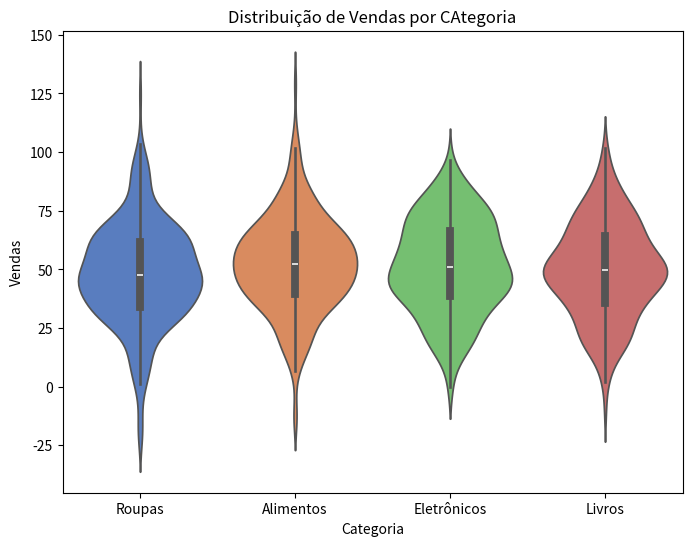

Write Python code to recreate this figure.
# O violinplot é útil para visualizar a distribuição 
# de uma variável numérica em diferentes categorias.

import seaborn as sns
import matplotlib.pyplot as plt
import pandas as pd
import numpy as np

#1-Criando Dataframe fictício
categorias = ['Eletrônicos', 'Roupas', 'Alimentos', 'Livros']
vendas = {
    'Categoria': np.random.choice(categorias, 1000),
    'Vendas': np.random.normal(loc=50, scale=20, size=1000)
}

df = pd.DataFrame(vendas)
print(df)

#2-Criando ViolinPlot com Seaborn
plt.figure(figsize=(8, 6))
sns.violinplot(
    x='Categoria',
    y='Vendas',
    data=df,
    palette='muted'
)
plt.title('Distribuição de Vendas por CAtegoria')
plt.xlabel('Categoria')
plt.ylabel('Vendas')
plt.show()
